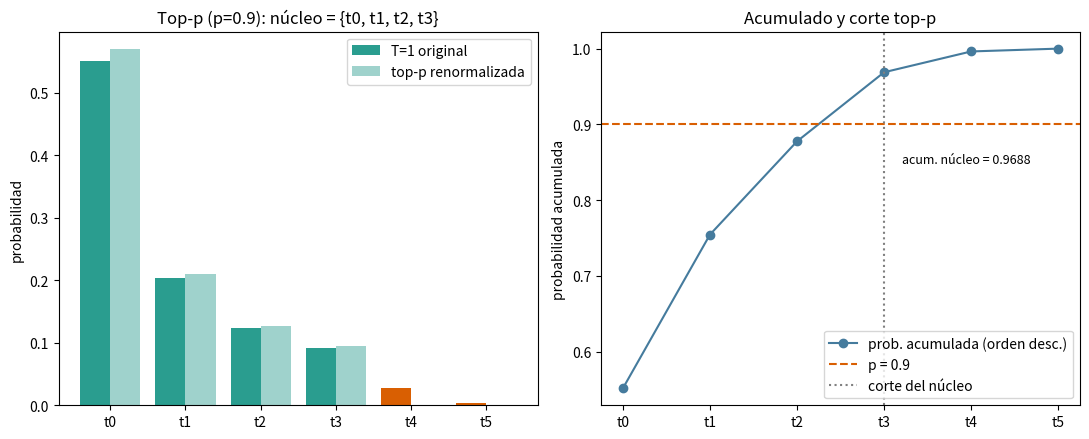

Recreate this plot in Python.
import json
from pathlib import Path

import numpy as np
import matplotlib
matplotlib.use("Agg")
import matplotlib.pyplot as plt

# =====================================================================
# T2 — Muestreo de núcleo (top-p) con p = 0.9 sobre la distribución T=1
# =====================================================================

P = 0.9


def softmax_T1(logits):
    """Softmax con temperatura T=1, numéricamente estable (resta del máximo)."""
    z = np.asarray(logits, dtype=float)
    z = z - z.max()
    e = np.exp(z)
    return e / e.sum()


# ---------------------------------------------------------------------
# 1) Distribución de T=1 de la Parte 1 (entrada/T1/resultados.json)
# ---------------------------------------------------------------------
tokens = ["t0", "t1", "t2", "t3", "t4", "t5"]
logits = np.array([2.0, 1.0, 0.5, 0.2, -1.0, -3.0], dtype=float)
p_t1 = softmax_T1(logits)
fuente = "respaldo: softmax estable recalculada con T=1"

ruta_t1 = Path("entrada/T1/resultados.json")
if ruta_t1.exists():
    try:
        with ruta_t1.open("r", encoding="utf-8") as f:
            res_t1 = json.load(f)
        tokens = list(res_t1["tokens"])
        logits = np.asarray(res_t1["logits"], dtype=float)
        p_t1 = np.asarray(res_t1["distribuciones"]["T=1"], dtype=float)
        fuente = "entrada/T1/resultados.json (distribución de T=1 de la Parte 1)"
        # Consistencia: lo cargado coincide con la softmax T=1 bien calculada
        assert np.allclose(p_t1, softmax_T1(logits), atol=1e-12)
    except (KeyError, TypeError, AssertionError):
        tokens = ["t0", "t1", "t2", "t3", "t4", "t5"]
        logits = np.array([2.0, 1.0, 0.5, 0.2, -1.0, -3.0], dtype=float)
        p_t1 = softmax_T1(logits)
        fuente = "respaldo: softmax estable recalculada con T=1"

# ---------------------------------------------------------------------
# 2) Ordenar tokens por probabilidad descendente y acumular
# ---------------------------------------------------------------------
orden = np.argsort(-p_t1, kind="stable")
tokens_ord = [tokens[i] for i in orden]
probs_ord = p_t1[orden]
acum_ord = np.cumsum(probs_ord)

# ---------------------------------------------------------------------
# 3) Conjunto MÍNIMO cuya probabilidad acumulada alcanza p = 0.9
#    (se incluye el token que hace cruzar el umbral)
# ---------------------------------------------------------------------
n_nucleo = int(np.searchsorted(acum_ord, P, side="left")) + 1
idx_nucleo = orden[:n_nucleo]
tokens_nucleo = [tokens[i] for i in idx_nucleo]
tokens_fuera = [tokens[i] for i in orden[n_nucleo:]]
acum_nucleo = float(acum_ord[n_nucleo - 1])

# ---------------------------------------------------------------------
# 4) Renormalizar las probabilidades de los supervivientes
# ---------------------------------------------------------------------
p_nucleo = p_t1[idx_nucleo]
p_renorm = p_nucleo / p_nucleo.sum()
suma_renorm = float(p_renorm.sum())
dist_renorm_dict = {tokens[i]: float(p_renorm[j]) for j, i in enumerate(idx_nucleo)}

# ---------------------------------------------------------------------
# 5) Verificaciones del criterio de éxito
# ---------------------------------------------------------------------
assert abs(suma_renorm - 1.0) < 1e-12, "La distribución renormalizada debe sumar 1"
assert acum_nucleo >= P, "La probabilidad acumulada del núcleo debe alcanzar p"
if n_nucleo > 1:
    assert acum_ord[n_nucleo - 2] < P, "El núcleo debe ser el conjunto mínimo"
assert np.allclose(p_renorm, p_t1[idx_nucleo] / acum_nucleo, atol=0)

# ---------------------------------------------------------------------
# 6) Tabla (4 decimales) con el procedimiento completo
# ---------------------------------------------------------------------
p_renorm_full = np.concatenate([p_renorm, np.zeros(len(tokens_ord) - n_nucleo)])
tabla_filas = []
for j, tok in enumerate(tokens_ord):
    es_nuc = j < n_nucleo
    tabla_filas.append([
        tok,
        f"{probs_ord[j]:.4f}",
        f"{acum_ord[j]:.4f}",
        "sí" if es_nuc else "no",
        f"{p_renorm_full[j]:.4f}" if es_nuc else None,
    ])

# ---------------------------------------------------------------------
# 7) Figura: distribución original vs renormalizada y acumulada
# ---------------------------------------------------------------------
fig, (ax1, ax2) = plt.subplots(1, 2, figsize=(11, 4.5))
x = np.arange(len(tokens_ord))
colores = ["#2a9d8f" if j < n_nucleo else "#d95f02" for j in range(len(tokens_ord))]

ax1.bar(x - 0.2, probs_ord, width=0.4, color=colores, label="T=1 original")
ax1.bar(x + 0.2, p_renorm_full, width=0.4, color=colores, alpha=0.45,
        label="top-p renormalizada")
ax1.set_xticks(x)
ax1.set_xticklabels(tokens_ord)
ax1.set_ylabel("probabilidad")
ax1.set_title(f"Top-p (p={P}): núcleo = {{{', '.join(tokens_nucleo)}}}")
ax1.legend()

ax2.plot(np.arange(1, len(tokens_ord) + 1), acum_ord, marker="o",
         color="#457b9d", label="prob. acumulada (orden desc.)")
ax2.axhline(P, color="#d95f02", ls="--", label=f"p = {P}")
ax2.axvline(n_nucleo, color="gray", ls=":", label="corte del núcleo")
ax2.annotate(f"acum. núcleo = {acum_nucleo:.4f}",
             xy=(n_nucleo, acum_nucleo), xytext=(n_nucleo + 0.2, acum_nucleo - 0.12),
             fontsize=9)
ax2.set_xticks(np.arange(1, len(tokens_ord) + 1))
ax2.set_xticklabels(tokens_ord)
ax2.set_ylabel("probabilidad acumulada")
ax2.set_title("Acumulado y corte top-p")
ax2.legend(loc="lower right")

fig.tight_layout()
fig.savefig("T2_top_p_nucleus.png", dpi=120)
plt.close(fig)

# ---------------------------------------------------------------------
# 8) resultados.json (contrato de la subtarea)
# ---------------------------------------------------------------------
resultados = {
    "subtarea": "T2_top_p_nucleus_sampling",
    "p": P,
    "temperatura": 1.0,
    "fuente_distribucion": fuente,
    "tokens": tokens,
    "logits": logits.tolist(),
    "distribucion_T1_original": p_t1.tolist(),
    "suma_distribucion_T1_original": float(p_t1.sum()),
    "orden_descendente": tokens_ord,
    "probs_ordenadas": probs_ord.tolist(),
    "prob_acumulada_ordenada": acum_ord.tolist(),
    "tokens_sobrevivientes": tokens_nucleo,
    "tokens_filtrados": tokens_fuera,
    "num_tokens_nucleo": n_nucleo,
    "prob_acumulada_nucleo": acum_nucleo,
    "distribucion_renormalizada": dist_renorm_dict,
    "distribucion_renormalizada_orden_descendente": p_renorm.tolist(),
    "suma_distribucion_renormalizada": suma_renorm,
    "tabla_cuatro_decimales": {
        "columnas": ["token", "prob_T1_original", "prob_acumulada",
                     "superviviente", "prob_renormalizada"],
        "filas": tabla_filas,
    },
    "figura": "T2_top_p_nucleus.png",
}
with open("resultados.json", "w", encoding="utf-8") as f:
    json.dump(resultados, f, indent=2, ensure_ascii=False)

# ---------------------------------------------------------------------
# 9) Resumen
# ---------------------------------------------------------------------
print("T2 — Top-p (nucleus sampling) con p=0.9 sobre la distribución T=1 de la Parte 1")
print(f"Fuente de la distribución: {fuente}")
print(f"Orden descendente: {tokens_ord}")
print(f"Prob. acumulada (orden desc.): {[round(a, 4) for a in acum_ord.tolist()]}")
print(f"Tokens supervivientes ({n_nucleo}): {tokens_nucleo} "
      f"| prob. acumulada del núcleo = {acum_nucleo:.6f}")
print(f"Tokens filtrados: {tokens_fuera}")
print("Distribución renormalizada:")
for t, v in dist_renorm_dict.items():
    print(f"  {t}: {v:.6f}")
print(f"Suma de la distribución renormalizada: {suma_renorm:.12f}")
print("Figura: T2_top_p_nucleus.png | Resultados: resultados.json")
